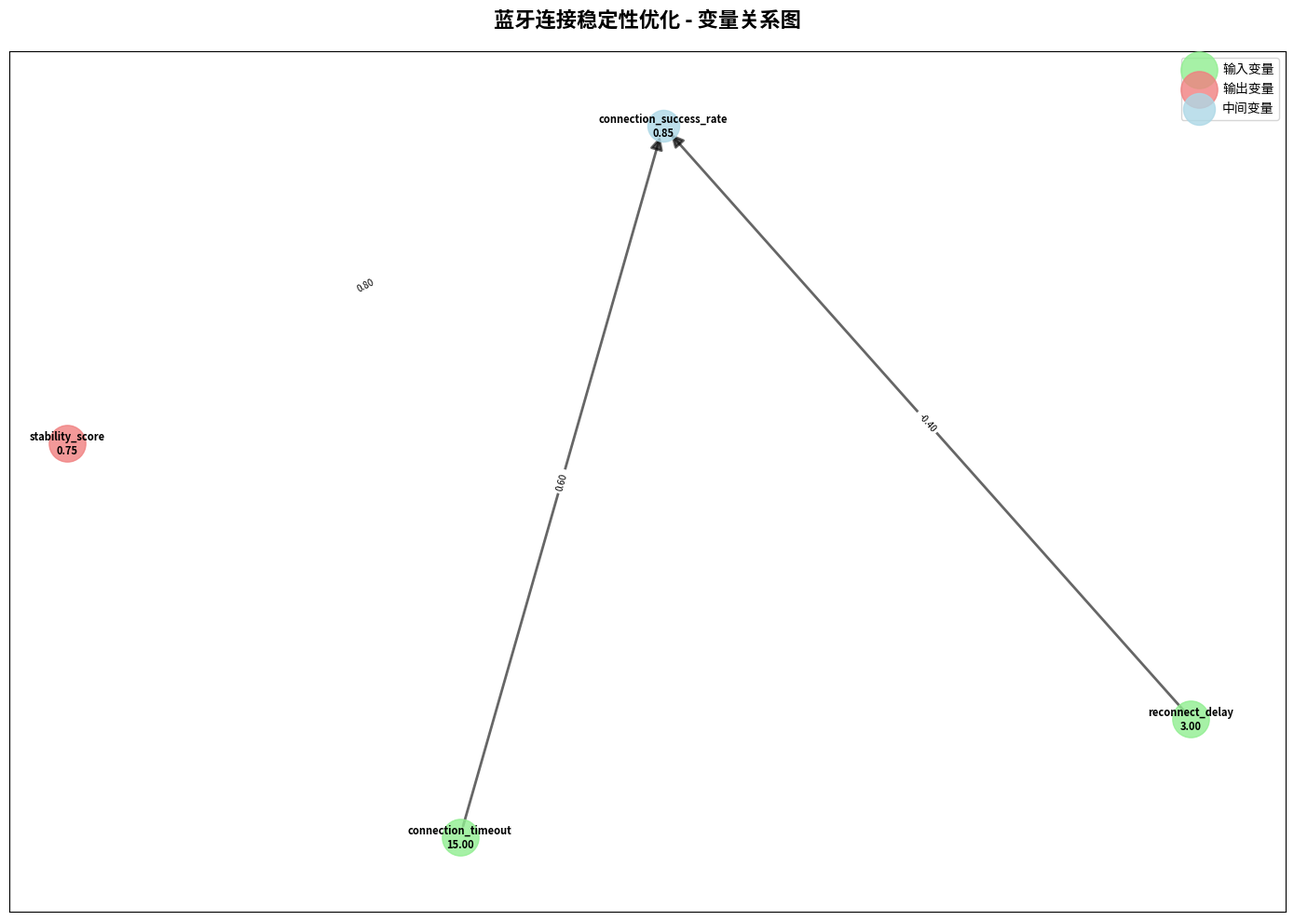
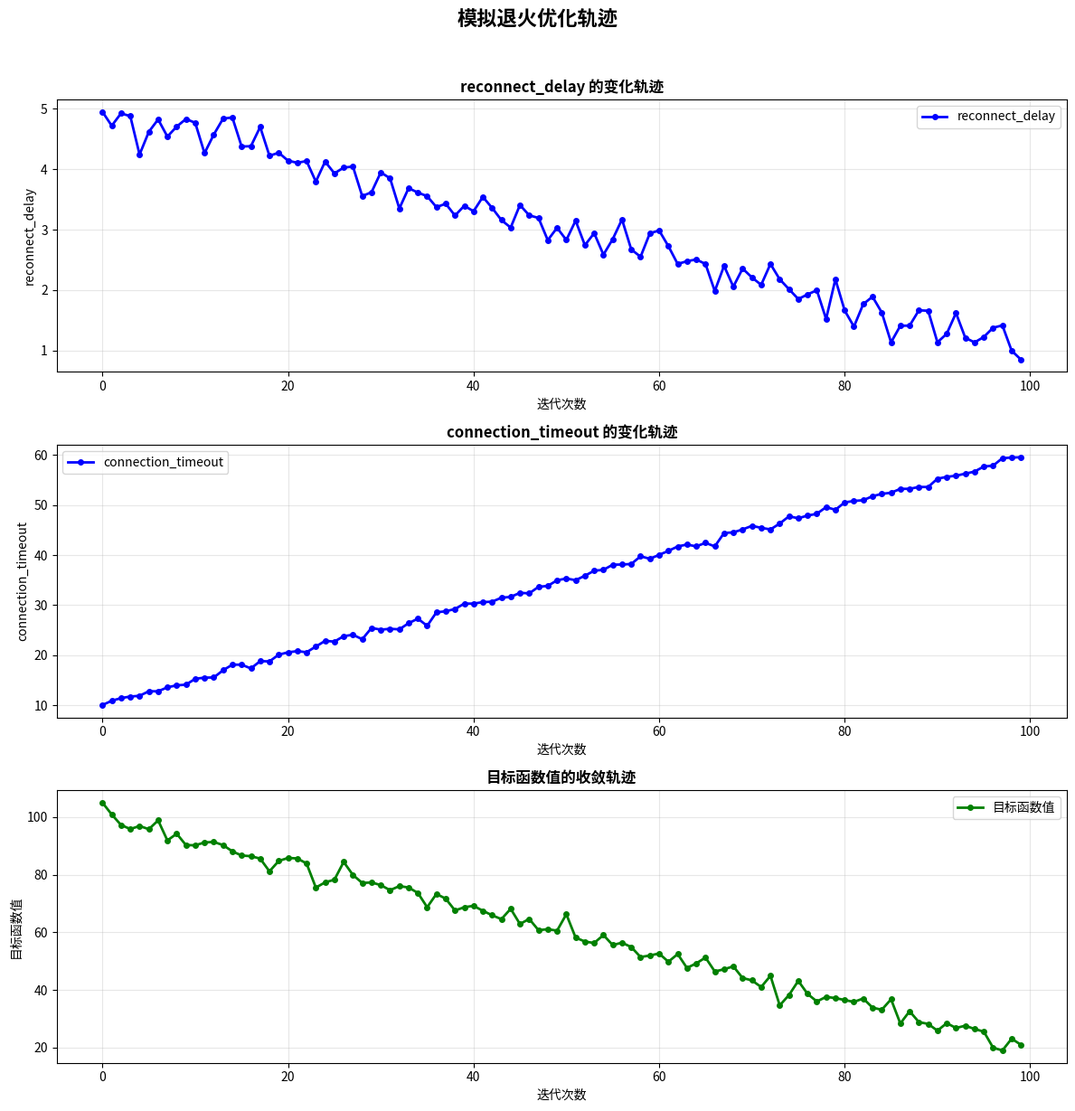
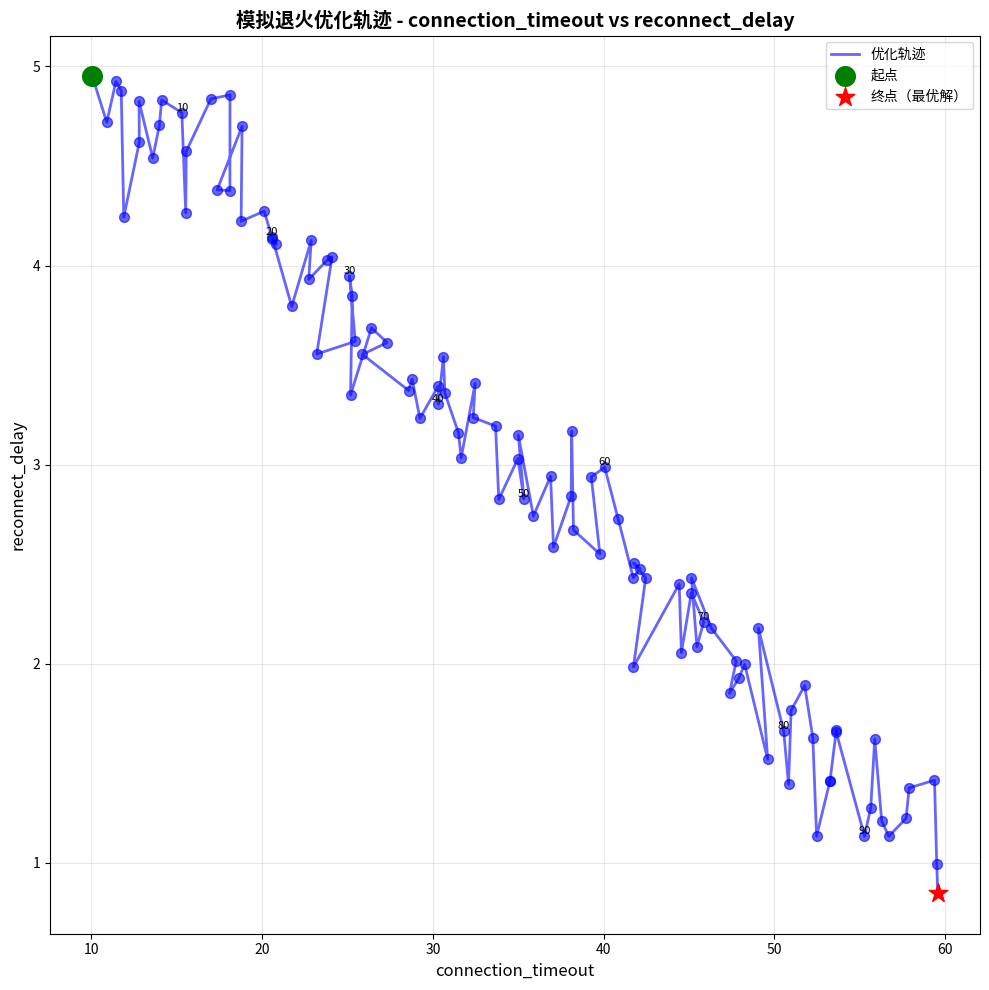
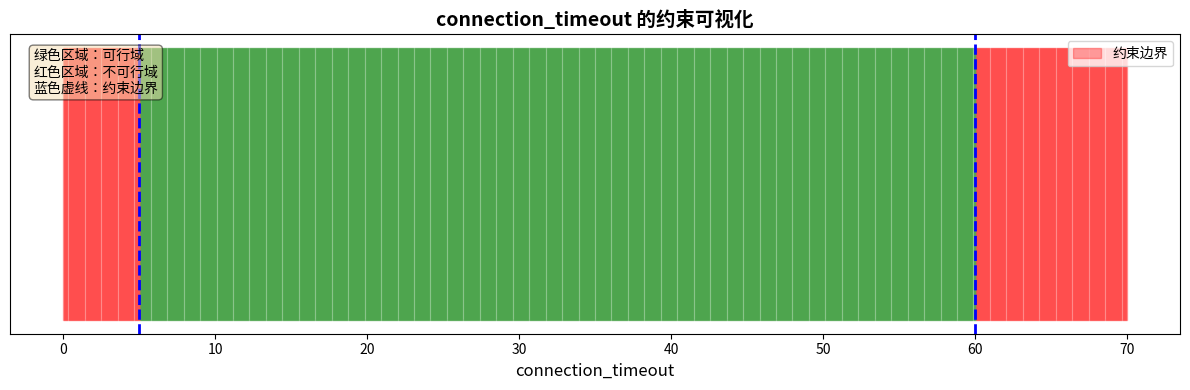
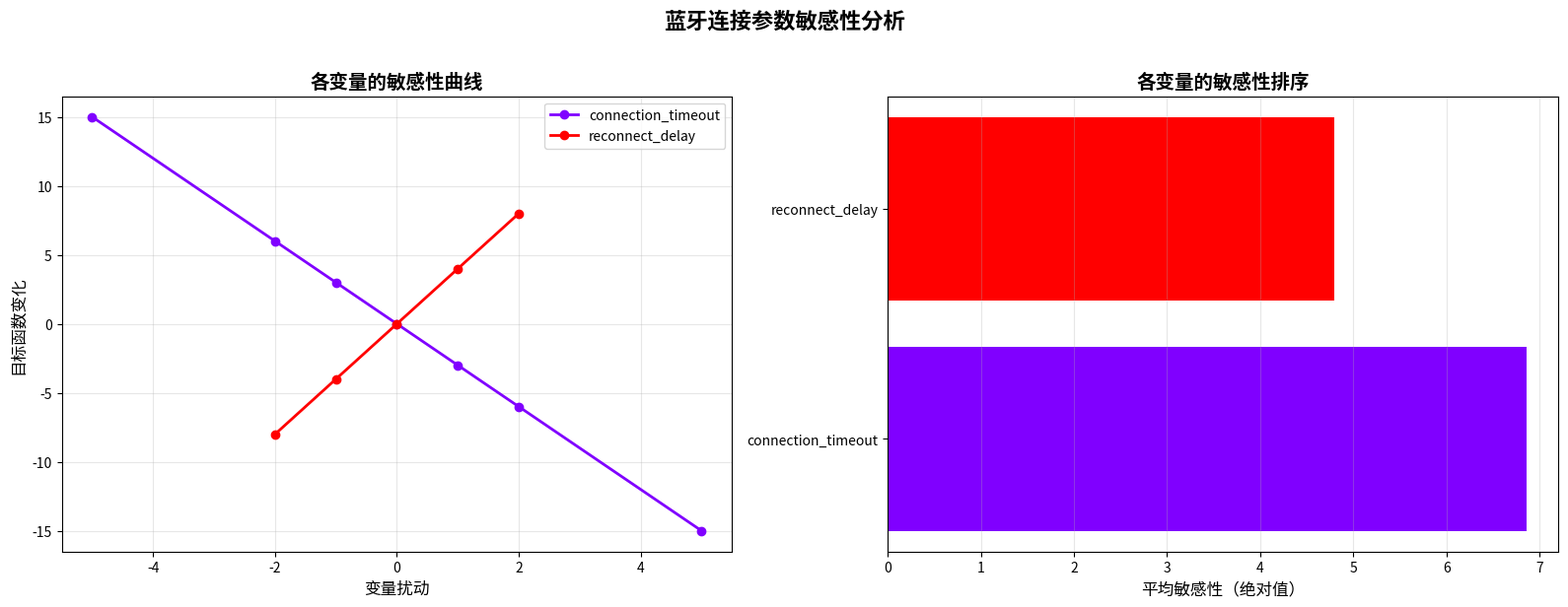

Reproduce these figures in Python, in order.
"""
微分可视化工具

提供可视化功能：
1. 变量关系图 (Variable Relationship Graph)
2. 优化轨迹图 (Optimization Trajectory Graph)
3. 约束可视化 (Constraint Visualization)
4. 敏感性分析图 (Sensitivity Analysis Graph)
"""

import networkx as nx
import matplotlib.pyplot as plt
import numpy as np
from typing import Dict, List, Tuple, Any, Optional
from dataclasses import dataclass
from enum import Enum


class GraphType(Enum):
    """图类型"""
    VARIABLE_RELATIONSHIP = "variable_relationship"
    OPTIMIZATION_TRAJECTORY = "optimization_trajectory"
    CONSTRAINT_VISUALIZATION = "constraint_visualization"
    SENSITIVITY_ANALYSIS = "sensitivity_analysis"


class EdgeType(Enum):
    """边类型"""
    DEPENDENCY = "dependency"
    CORRELATION = "correlation"
    CONSTRAINT = "constraint"
    INFLUENCE = "influence"


@dataclass
class VariableNode:
    """变量节点"""
    name: str
    value: float
    min_value: float
    max_value: float
    node_type: str  # input, output, intermediate
    description: str = ""


@dataclass
class VariableEdge:
    """变量边"""
    source: str
    target: str
    edge_type: EdgeType
    weight: float
    description: str = ""


@dataclass
class OptimizationPoint:
    """优化轨迹点"""
    iteration: int
    variables: Dict[str, float]
    objective_value: float
    is_feasible: bool


class VariableRelationshipGraph:
    """变量关系图生成器"""

    def __init__(self, title: str = "变量关系图"):
        self.title = title
        self.graph = nx.DiGraph()
        self.nodes: Dict[str, VariableNode] = {}
        self.edges: List[VariableEdge] = []

    def add_variable(self, variable: VariableNode):
        """添加变量节点"""
        self.nodes[variable.name] = variable
        self.graph.add_node(
            variable.name,
            value=variable.value,
            node_type=variable.node_type,
            description=variable.description
        )

    def add_relationship(self, edge: VariableEdge):
        """添加变量关系"""
        self.edges.append(edge)
        self.graph.add_edge(
            edge.source,
            edge.target,
            edge_type=edge.edge_type.value,
            weight=edge.weight,
            description=edge.description
        )

    def generate(self, output_path: Optional[str] = None, show: bool = True) -> str:
        """
        生成变量关系图

        Args:
            output_path: 输出文件路径
            show: 是否显示图形

        Returns:
            图形文件路径
        """
        if not output_path:
            output_path = f"{self.title.replace(' ', '_')}.png"

        # 创建图形
        plt.figure(figsize=(14, 10))

        # 设置布局
        pos = nx.spring_layout(self.graph, k=2, iterations=50)

        # 绘制节点
        input_nodes = [n for n, d in self.graph.nodes(data=True) if d.get('node_type') == 'input']
        output_nodes = [n for n, d in self.graph.nodes(data=True) if d.get('node_type') == 'output']
        intermediate_nodes = [n for n, d in self.graph.nodes(data=True) if d.get('node_type') == 'intermediate']

        # 绘制不同类型的节点
        if input_nodes:
            nx.draw_networkx_nodes(
                self.graph, pos,
                nodelist=input_nodes,
                node_color='lightgreen',
                node_size=800,
                alpha=0.8,
                label='输入变量'
            )

        if output_nodes:
            nx.draw_networkx_nodes(
                self.graph, pos,
                nodelist=output_nodes,
                node_color='lightcoral',
                node_size=800,
                alpha=0.8,
                label='输出变量'
            )

        if intermediate_nodes:
            nx.draw_networkx_nodes(
                self.graph, pos,
                nodelist=intermediate_nodes,
                node_color='lightblue',
                node_size=600,
                alpha=0.8,
                label='中间变量'
            )

        # 绘制边
        dependency_edges = [
            (u, v) for u, v, d in self.graph.edges(data=True)
            if d.get('edge_type') == 'dependency'
        ]
        correlation_edges = [
            (u, v) for u, v, d in self.graph.edges(data=True)
            if d.get('edge_type') == 'correlation'
        ]
        constraint_edges = [
            (u, v) for u, v, d in self.graph.edges(data=True)
            if d.get('edge_type') == 'constraint'
        ]

        nx.draw_networkx_edges(
            self.graph, pos,
            edgelist=dependency_edges,
            edge_color='black',
            width=2,
            alpha=0.6,
            arrows=True,
            arrowsize=20,
            label='依赖关系'
        )

        nx.draw_networkx_edges(
            self.graph, pos,
            edgelist=correlation_edges,
            edge_color='purple',
            width=2,
            alpha=0.6,
            style='dashed',
            label='相关性'
        )

        nx.draw_networkx_edges(
            self.graph, pos,
            edgelist=constraint_edges,
            edge_color='red',
            width=2,
            alpha=0.6,
            style='dotted',
            label='约束关系'
        )

        # 绘制标签
        labels = {n: f"{n}\n{self.nodes[n].value:.2f}" for n in self.graph.nodes()}
        nx.draw_networkx_labels(self.graph, pos, labels, font_size=8, font_weight='bold')

        # 添加标题和图例
        plt.title(self.title, fontsize=16, fontweight='bold', pad=20)
        plt.legend(loc='upper right')

        # 添加边权重标签
        edge_labels = {
            (u, v): f"{d['weight']:.2f}"
            for u, v, d in self.graph.edges(data=True)
        }
        nx.draw_networkx_edge_labels(self.graph, pos, edge_labels, font_size=7)

        plt.tight_layout()
        plt.savefig(output_path, dpi=300, bbox_inches='tight')

        if show:
            plt.show()
        else:
            plt.close()

        return output_path


class OptimizationTrajectoryGraph:
    """优化轨迹图生成器"""

    def __init__(self, title: str = "优化轨迹图"):
        self.title = title
        self.trajectory_points: List[OptimizationPoint] = []

    def add_point(self, point: OptimizationPoint):
        """添加轨迹点"""
        self.trajectory_points.append(point)

    def generate(self,
                output_path: Optional[str] = None,
                show: bool = True,
                variables_to_plot: Optional[List[str]] = None) -> str:
        """
        生成优化轨迹图

        Args:
            output_path: 输出文件路径
            show: 是否显示图形
            variables_to_plot: 要绘制的变量列表

        Returns:
            图形文件路径
        """
        if not output_path:
            output_path = f"{self.title.replace(' ', '_')}.png"

        if not self.trajectory_points:
            raise ValueError("没有轨迹点可以绘制")

        # 获取所有变量名
        all_variables = set()
        for point in self.trajectory_points:
            all_variables.update(point.variables.keys())

        # 如果没有指定变量，绘制前 4 个
        if variables_to_plot is None:
            variables_to_plot = list(all_variables)[:4]

        # 确定子图数量
        num_vars = len(variables_to_plot)

        # 创建图形
        fig, axes = plt.subplots(num_vars + 1, 1, figsize=(12, 4 * (num_vars + 1)))

        if num_vars == 1:
            axes = [axes[0], axes[1]]
        else:
            axes = list(axes)

        # 绘制每个变量的轨迹
        for i, var_name in enumerate(variables_to_plot):
            ax = axes[i]

            iterations = [point.iteration for point in self.trajectory_points]
            values = [point.variables.get(var_name, 0) for point in self.trajectory_points]

            # 绘制轨迹
            ax.plot(iterations, values, 'b-', linewidth=2, marker='o', markersize=4, label=var_name)

            # 标记不可行点
            infeasible_indices = [
                i for i, point in enumerate(self.trajectory_points)
                if not point.is_feasible
            ]
            if infeasible_indices:
                infeasible_iterations = [iterations[i] for i in infeasible_indices]
                infeasible_values = [values[i] for i in infeasible_indices]
                ax.scatter(infeasible_iterations, infeasible_values, c='red', s=100, marker='x', label='不可行')

            ax.set_xlabel('迭代次数', fontsize=10)
            ax.set_ylabel(var_name, fontsize=10)
            ax.set_title(f'{var_name} 的变化轨迹', fontsize=12, fontweight='bold')
            ax.grid(True, alpha=0.3)
            ax.legend()

        # 绘制目标函数值
        ax = axes[num_vars]
        iterations = [point.iteration for point in self.trajectory_points]
        objective_values = [point.objective_value for point in self.trajectory_points]

        ax.plot(iterations, objective_values, 'g-', linewidth=2, marker='o', markersize=4, label='目标函数值')

        # 标记不可行点
        infeasible_indices = [
            i for i, point in enumerate(self.trajectory_points)
            if not point.is_feasible
        ]
        if infeasible_indices:
            infeasible_iterations = [iterations[i] for i in infeasible_indices]
            infeasible_values = [objective_values[i] for i in infeasible_indices]
            ax.scatter(infeasible_iterations, infeasible_values, c='red', s=100, marker='x', label='不可行')

        ax.set_xlabel('迭代次数', fontsize=10)
        ax.set_ylabel('目标函数值', fontsize=10)
        ax.set_title('目标函数值的收敛轨迹', fontsize=12, fontweight='bold')
        ax.grid(True, alpha=0.3)
        ax.legend()

        plt.suptitle(self.title, fontsize=16, fontweight='bold', y=1.02)
        plt.tight_layout()
        plt.savefig(output_path, dpi=300, bbox_inches='tight')

        if show:
            plt.show()
        else:
            plt.close()

        return output_path

    def generate_2d_trajectory(self,
                               var_x: str,
                               var_y: str,
                               output_path: Optional[str] = None,
                               show: bool = True) -> str:
        """
        生成二维优化轨迹图

        Args:
            var_x: x 轴变量名
            var_y: y 轴变量名
            output_path: 输出文件路径
            show: 是否显示图形

        Returns:
            图形文件路径
        """
        if not output_path:
            output_path = f"{self.title.replace(' ', '_')}_2d.png"

        # 提取 x 和 y 的值
        x_values = [point.variables.get(var_x, 0) for point in self.trajectory_points]
        y_values = [point.variables.get(var_y, 0) for point in self.trajectory_points]

        # 创建图形
        plt.figure(figsize=(10, 10))

        # 绘制轨迹线
        plt.plot(x_values, y_values, 'b-', linewidth=2, alpha=0.6, label='优化轨迹')

        # 绘制轨迹点（起点和终点特殊标记）
        plt.scatter(x_values[0], y_values[0], c='green', s=200, marker='o', label='起点', zorder=5)
        plt.scatter(x_values[-1], y_values[-1], c='red', s=200, marker='*', label='终点（最优解）', zorder=5)
        plt.scatter(x_values[1:-1], y_values[1:-1], c='blue', s=50, alpha=0.6, zorder=3)

        # 标记不可行点
        infeasible_indices = [
            i for i, point in enumerate(self.trajectory_points)
            if not point.is_feasible
        ]
        if infeasible_indices:
            infeasible_x = [x_values[i] for i in infeasible_indices]
            infeasible_y = [y_values[i] for i in infeasible_indices]
            plt.scatter(infeasible_x, infeasible_y, c='orange', s=100, marker='x', label='不可行点', zorder=4)

        # 添加迭代序号标签
        for i, (x, y) in enumerate(zip(x_values, y_values)):
            if i % max(1, len(x_values) // 10) == 0:  # 每隔 10% 的点标记一次
                plt.annotate(f'{i}', (x, y), fontsize=8, ha='center', va='bottom')

        plt.xlabel(var_x, fontsize=12)
        plt.ylabel(var_y, fontsize=12)
        plt.title(f'{self.title} - {var_x} vs {var_y}', fontsize=14, fontweight='bold')
        plt.grid(True, alpha=0.3)
        plt.legend()
        plt.tight_layout()
        plt.savefig(output_path, dpi=300, bbox_inches='tight')

        if show:
            plt.show()
        else:
            plt.close()

        return output_path


class ConstraintVisualization:
    """约束可视化工具"""

    def visualize_1d_constraint(self,
                               variable_name: str,
                               constraint_func: callable,
                               bounds: Tuple[float, float],
                               output_path: Optional[str] = None,
                               show: bool = True) -> str:
        """
        可视化一维约束

        Args:
            variable_name: 变量名
            constraint_func: 约束函数，返回 True/False
            bounds: 变量边界
            output_path: 输出文件路径
            show: 是否显示图形

        Returns:
            图形文件路径
        """
        if not output_path:
            output_path = f"{variable_name}_constraint_1d.png"

        # 生成采样点
        x = np.linspace(bounds[0], bounds[1], 1000)
        feasible = [constraint_func(val) for val in x]

        # 创建图形
        plt.figure(figsize=(12, 4))

        # 绘制可行域和不可行域
        for i in range(len(x) - 1):
            if feasible[i]:
                plt.fill_between([x[i], x[i+1]], 0, 1, color='green', alpha=0.3)
            else:
                plt.fill_between([x[i], x[i+1]], 0, 1, color='red', alpha=0.3)

        # 绘制边界线
        boundary_points = []
        for i in range(len(feasible) - 1):
            if feasible[i] != feasible[i+1]:
                boundary_points.append(x[i])
                plt.axvline(x[i], color='blue', linestyle='--', linewidth=2)

        # 添加标签
        plt.xlabel(variable_name, fontsize=12)
        plt.yticks([])
        plt.title(f'{variable_name} 的约束可视化', fontsize=14, fontweight='bold')
        plt.legend(['约束边界'], loc='upper right')

        # 添加说明
        textstr = '绿色区域：可行域\n红色区域：不可行域\n蓝色虚线：约束边界'
        plt.text(0.02, 0.95, textstr, transform=plt.gca().transAxes,
                fontsize=10, verticalalignment='top',
                bbox=dict(boxstyle='round', facecolor='wheat', alpha=0.5))

        plt.tight_layout()
        plt.savefig(output_path, dpi=300, bbox_inches='tight')

        if show:
            plt.show()
        else:
            plt.close()

        return output_path

    def visualize_2d_constraint(self,
                                var_x_name: str,
                                var_y_name: str,
                                constraint_func: callable,
                                x_bounds: Tuple[float, float],
                                y_bounds: Tuple[float, float],
                                output_path: Optional[str] = None,
                                show: bool = True) -> str:
        """
        可视化二维约束

        Args:
            var_x_name: x 轴变量名
            var_y_name: y 轴变量名
            constraint_func: 约束函数
            x_bounds: x 变量边界
            y_bounds: y 变量边界
            output_path: 输出文件路径
            show: 是否显示图形

        Returns:
            图形文件路径
        """
        if not output_path:
            output_path = f"{var_x_name}_{var_y_name}_constraint_2d.png"

        # 生成网格
        x = np.linspace(x_bounds[0], x_bounds[1], 200)
        y = np.linspace(y_bounds[0], y_bounds[1], 200)
        X, Y = np.meshgrid(x, y)

        # 评估约束
        Z = np.zeros_like(X)
        for i in range(X.shape[0]):
            for j in range(X.shape[1]):
                Z[i, j] = 1 if constraint_func(X[i, j], Y[i, j]) else 0

        # 创建图形
        plt.figure(figsize=(10, 10))

        # 绘制等高图
        plt.contourf(X, Y, Z, levels=[0, 0.5, 1], colors=['red', 'green'], alpha=0.3)
        plt.contour(X, Y, Z, levels=[0.5], colors=['blue'], linewidths=2)

        plt.xlabel(var_x_name, fontsize=12)
        plt.ylabel(var_y_name, fontsize=12)
        plt.title(f'{var_x_name} vs {var_y_name} 的约束可视化', fontsize=14, fontweight='bold')
        plt.grid(True, alpha=0.3)

        # 添加说明
        textstr = '绿色区域：可行域\n红色区域：不可行域\n蓝色线：约束边界'
        plt.text(0.02, 0.98, textstr, transform=plt.gca().transAxes,
                fontsize=10, verticalalignment='top',
                bbox=dict(boxstyle='round', facecolor='wheat', alpha=0.5))

        plt.tight_layout()
        plt.savefig(output_path, dpi=300, bbox_inches='tight')

        if show:
            plt.show()
        else:
            plt.close()

        return output_path


class SensitivityAnalysisGraph:
    """敏感性分析图生成器"""

    def __init__(self, title: str = "敏感性分析"):
        self.title = title
        self.sensitivity_data: Dict[str, List[Tuple[float, float]]] = {}

    def add_variable_sensitivity(self,
                                  variable_name: str,
                                  perturbations: List[float],
                                  objective_changes: List[float]):
        """
        添加变量的敏感性数据

        Args:
            variable_name: 变量名
            perturbations: 扰动值列表
            objective_changes: 对应的目标函数变化
        """
        self.sensitivity_data[variable_name] = list(zip(perturbations, objective_changes))

    def generate(self,
                output_path: Optional[str] = None,
                show: bool = True) -> str:
        """
        生成敏感性分析图

        Args:
            output_path: 输出文件路径
            show: 是否显示图形

        Returns:
            图形文件路径
        """
        if not output_path:
            output_path = f"{self.title.replace(' ', '_')}.png"

        if not self.sensitivity_data:
            raise ValueError("没有敏感性数据可以绘制")

        # 创建图形
        fig, axes = plt.subplots(1, 2, figsize=(16, 6))

        # 1. 绘制敏感性曲线
        ax1 = axes[0]

        colors = plt.cm.rainbow(np.linspace(0, 1, len(self.sensitivity_data)))

        for (var_name, data), color in zip(self.sensitivity_data.items(), colors):
            perturbations = [p for p, _ in data]
            changes = [c for _, c in data]

            ax1.plot(perturbations, changes, marker='o', linewidth=2, label=var_name, color=color)

        ax1.set_xlabel('变量扰动', fontsize=12)
        ax1.set_ylabel('目标函数变化', fontsize=12)
        ax1.set_title('各变量的敏感性曲线', fontsize=14, fontweight='bold')
        ax1.grid(True, alpha=0.3)
        ax1.legend()

        # 2. 绘制敏感性条形图
        ax2 = axes[1]

        # 计算每个变量的平均敏感性
        sensitivities = {}
        for var_name, data in self.sensitivity_data.items():
            avg_sensitivity = np.mean([abs(c) for _, c in data])
            sensitivities[var_name] = avg_sensitivity

        # 排序
        sorted_vars = sorted(sensitivities.items(), key=lambda x: x[1], reverse=True)

        var_names = [item[0] for item in sorted_vars]
        var_sensitivities = [item[1] for item in sorted_vars]

        ax2.barh(var_names, var_sensitivities, color=colors[:len(var_names)])
        ax2.set_xlabel('平均敏感性（绝对值）', fontsize=12)
        ax2.set_title('各变量的敏感性排序', fontsize=14, fontweight='bold')
        ax2.grid(True, alpha=0.3, axis='x')

        plt.suptitle(self.title, fontsize=16, fontweight='bold', y=1.02)
        plt.tight_layout()
        plt.savefig(output_path, dpi=300, bbox_inches='tight')

        if show:
            plt.show()
        else:
            plt.close()

        return output_path


# 示例使用
if __name__ == "__main__":
    # 示例 1: 变量关系图
    vrg = VariableRelationshipGraph("蓝牙连接稳定性优化 - 变量关系图")

    # 添加变量
    vrg.add_variable(VariableNode(
        name="connection_timeout",
        value=15.0,
        min_value=5.0,
        max_value=60.0,
        node_type="input",
        description="连接超时时间（秒）"
    ))

    vrg.add_variable(VariableNode(
        name="reconnect_delay",
        value=3.0,
        min_value=1.0,
        max_value=10.0,
        node_type="input",
        description="重连延迟（秒）"
    ))

    vrg.add_variable(VariableNode(
        name="stability_score",
        value=0.75,
        min_value=0.0,
        max_value=1.0,
        node_type="output",
        description="连接稳定性分数"
    ))

    vrg.add_variable(VariableNode(
        name="connection_success_rate",
        value=0.85,
        min_value=0.0,
        max_value=1.0,
        node_type="intermediate",
        description="连接成功率"
    ))

    # 添加关系
    vrg.add_relationship(VariableEdge(
        source="connection_timeout",
        target="connection_success_rate",
        edge_type=EdgeType.DEPENDENCY,
        weight=0.6,
        description="超时越长，成功率越高"
    ))

    vrg.add_relationship(VariableEdge(
        source="reconnect_delay",
        target="connection_success_rate",
        edge_type=EdgeType.DEPENDENCY,
        weight=-0.4,
        description="延迟越长，成功率越低"
    ))

    vrg.add_relationship(VariableEdge(
        source="connection_success_rate",
        target="stability_score",
        edge_type=EdgeType.INFLUENCE,
        weight=0.8,
        description="成功率直接影响稳定性分数"
    ))

    print("生成变量关系图...")
    vrg.generate(show=False)
    print("✓ 变量关系图已生成")

    # 示例 2: 优化轨迹图
    otg = OptimizationTrajectoryGraph("模拟退火优化轨迹")

    # 添加模拟轨迹点
    for i in range(100):
        point = OptimizationPoint(
            iteration=i,
            variables={
                "connection_timeout": 10 + i * 0.5 + np.random.normal(0, 0.5),
                "reconnect_delay": 5 - i * 0.04 + np.random.normal(0, 0.2),
            },
            objective_value=100 - i * 0.8 + np.random.normal(0, 2),
            is_feasible=True
        )
        otg.add_point(point)

    print("生成优化轨迹图...")
    otg.generate(show=False)
    otg.generate_2d_trajectory("connection_timeout", "reconnect_delay", show=False)
    print("✓ 优化轨迹图已生成")

    # 示例 3: 约束可视化
    cv = ConstraintVisualization()

    def timeout_constraint(timeout):
        return 5 <= timeout <= 60

    print("生成约束可视化...")
    cv.visualize_1d_constraint(
        variable_name="connection_timeout",
        constraint_func=timeout_constraint,
        bounds=(0, 70),
        show=False
    )
    print("✓ 约束可视化已生成")

    # 示例 4: 敏感性分析
    sag = SensitivityAnalysisGraph("蓝牙连接参数敏感性分析")

    sag.add_variable_sensitivity(
        variable_name="connection_timeout",
        perturbations=[-5, -2, -1, 0, 1, 2, 5],
        objective_changes=[15, 6, 3, 0, -3, -6, -15]
    )

    sag.add_variable_sensitivity(
        variable_name="reconnect_delay",
        perturbations=[-2, -1, 0, 1, 2],
        objective_changes=[-8, -4, 0, 4, 8]
    )

    print("生成敏感性分析图...")
    sag.generate(show=False)
    print("✓ 敏感性分析图已生成")

    print("\n所有可视化图表已生成！")
